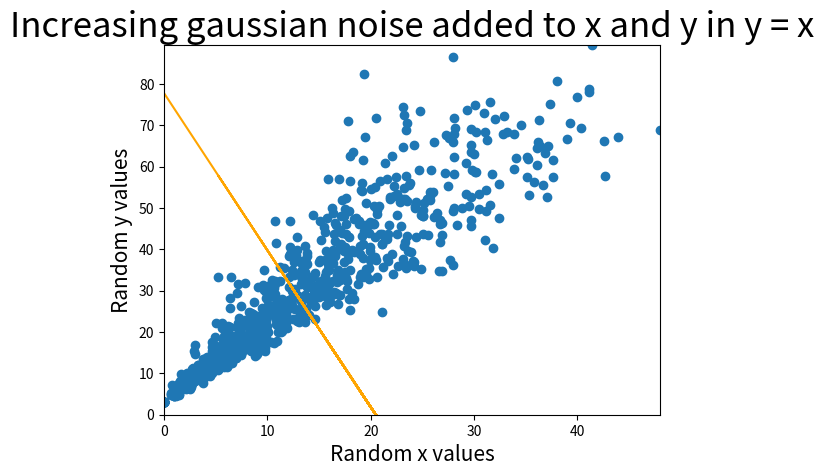

Recreate this plot in Python.
import matplotlib.pyplot as plt
import numpy as np

xValues, yValues = [], []
scatteredness = 0.2
m = 2
c = 3
for i in range(40):
    for j in range(40-i):
        xValues.append(i + i*np.random.normal(0,scatteredness))
        yValues.append(m*i + i*np.random.normal(0,scatteredness) + c)
xValues.append(100)
yValues.append(10000)
plt.xlabel('Random x values', fontsize = 15)
plt.ylabel('Random y values', fontsize = 15)
plt.title('Increasing gaussian noise added to x and y in y = x',\
          fontsize = 25)
plt.show()

# once problem is solved, try removing outlier (100,10000) by
# uncommenting (remove ''') following lines:
xValues = xValues[:-1]
yValues = yValues[:-1]

# Estimating m
n = len(xValues)
xValues = np.array(xValues)
#write formulae of numerator and denominator of m below:-

multiplylist=list(map(lambda x,y:x*y,xValues,yValues))
mNum = multiplylist - n*np.mean(xValues)*np.mean(yValues)
mDen = n*np.var(xValues)
mEst = mNum/mDen
print(mEst)

# Estimating c
# write formulae for c below:-
cEst = np.mean(yValues)-mEst*np.mean(xValues)
print(cEst)

# dropping outlier/last element (100,10000) only in the view to zoomin:-
plt.xlim(0,max(xValues[:-1]))
plt.ylim(0,max(yValues[:-1]))

plt.scatter(xValues, yValues)

# uncomment following to show estimated line fit in orange:-
plt.plot(xValues, mEst*xValues + cEst, color='orange')

plt.show()




